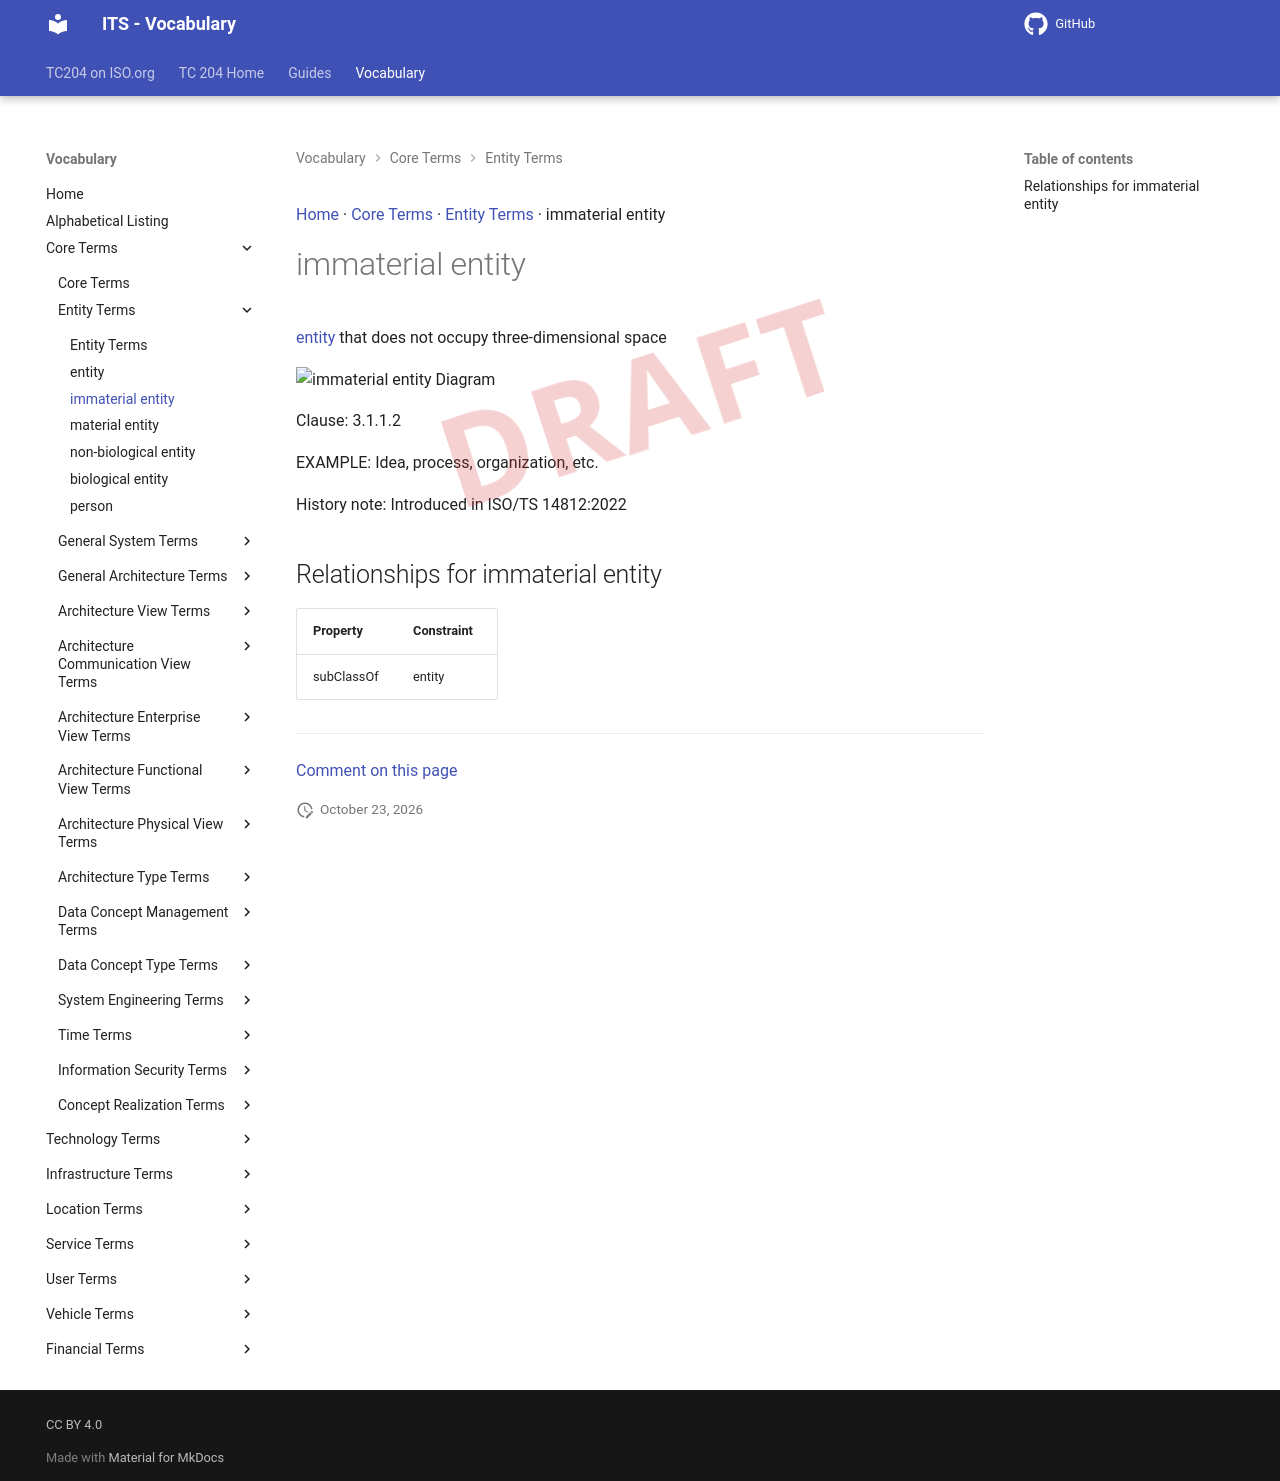

repository: ISO-TC204/iso14812 · page: v1.1.2-alpha.5/terms/immaterial entity/index.html · generator: mkdocs

[Home](../index.md) · [Core Terms](groups/Core Terms.md) · [Entity Terms](patterns/Entity Terms.md) · immaterial entity

# immaterial entity

<div class="draft4-watermark" aria-hidden="true"></div>

[entity](entity.md) that does not occupy three-dimensional space

<object type="image/svg+xml" data="../../diagrams/immaterial entity.dot.svg">
    <img alt="immaterial entity Diagram" src="../../diagrams/immaterial entity.dot.png" /> <!-- Fallback for non-SVG browsers -->
</object>

Clause: 3.1.1.2

EXAMPLE: Idea, process, organization, etc.

History note: Introduced in ISO/TS 14812:2022

## Relationships for immaterial entity

| Property | Constraint |
| --- | --- |
| subClassOf | entity |


---

[Comment on this page](https://github.com/ISO-TC204/iso14812/issues/new?template=page-feedback.yml&title=%5BPage+feedback%5D+immaterial+entity&page-title=immaterial+entity&page-path=terms%2Fimmaterial+entity.md)
